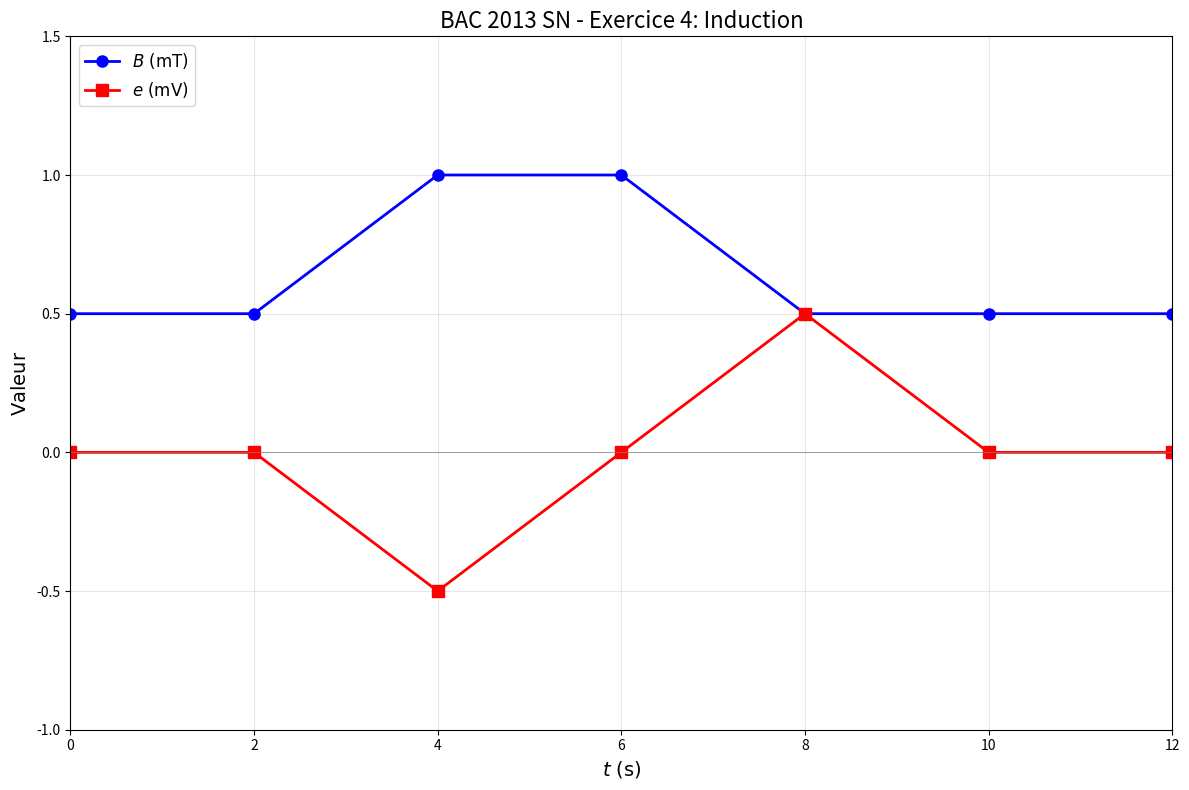

Reproduce this figure in Python. (Note: this script raises an exception after producing the figure.)
#!/usr/bin/env python3
"""
BAC 2013 SN - Exercice 4: Induction
B and e vs time (piecewise linear)
"""

import numpy as np
import matplotlib.pyplot as plt

fig, ax = plt.subplots(figsize=(12, 8))

t = np.array([0, 2, 4, 6, 8, 10, 12])
B = np.array([0.5, 0.5, 1.0, 1.0, 0.5, 0.5, 0.5]) * 1e-3
e = np.array([0, 0, -0.5, 0, 0.5, 0, 0]) * 1e-3

ax.plot(t, B * 1000, "b-o", linewidth=2, markersize=8, label=r"$B \text{ (mT)}$")
ax.plot(t, e * 1000, "r-s", linewidth=2, markersize=8, label=r"$e \text{ (mV)}$")

ax.axhline(y=0, color="gray", linestyle="-", linewidth=0.5)

ax.set_xlabel(r"$t \text{ (s)}$", fontsize=14)
ax.set_ylabel(r"$\text{Valeur}$", fontsize=14)
ax.set_title(r"BAC 2013 SN - Exercice 4: Induction", fontsize=16)

ax.grid(True, alpha=0.3)
ax.legend(loc="upper left", fontsize=12)
ax.set_xlim(0, 12)
ax.set_ylim(-1, 1.5)

plt.tight_layout()
plt.savefig(
    "/home/med/Documents/bac/notes/04-Exams/BAC-Extraits/Graphiques/BAC-2013-SN-Ex4-induction.png",
    dpi=150,
)
print("Saved: BAC-2013-SN-Ex4-induction.png")
plt.close()
